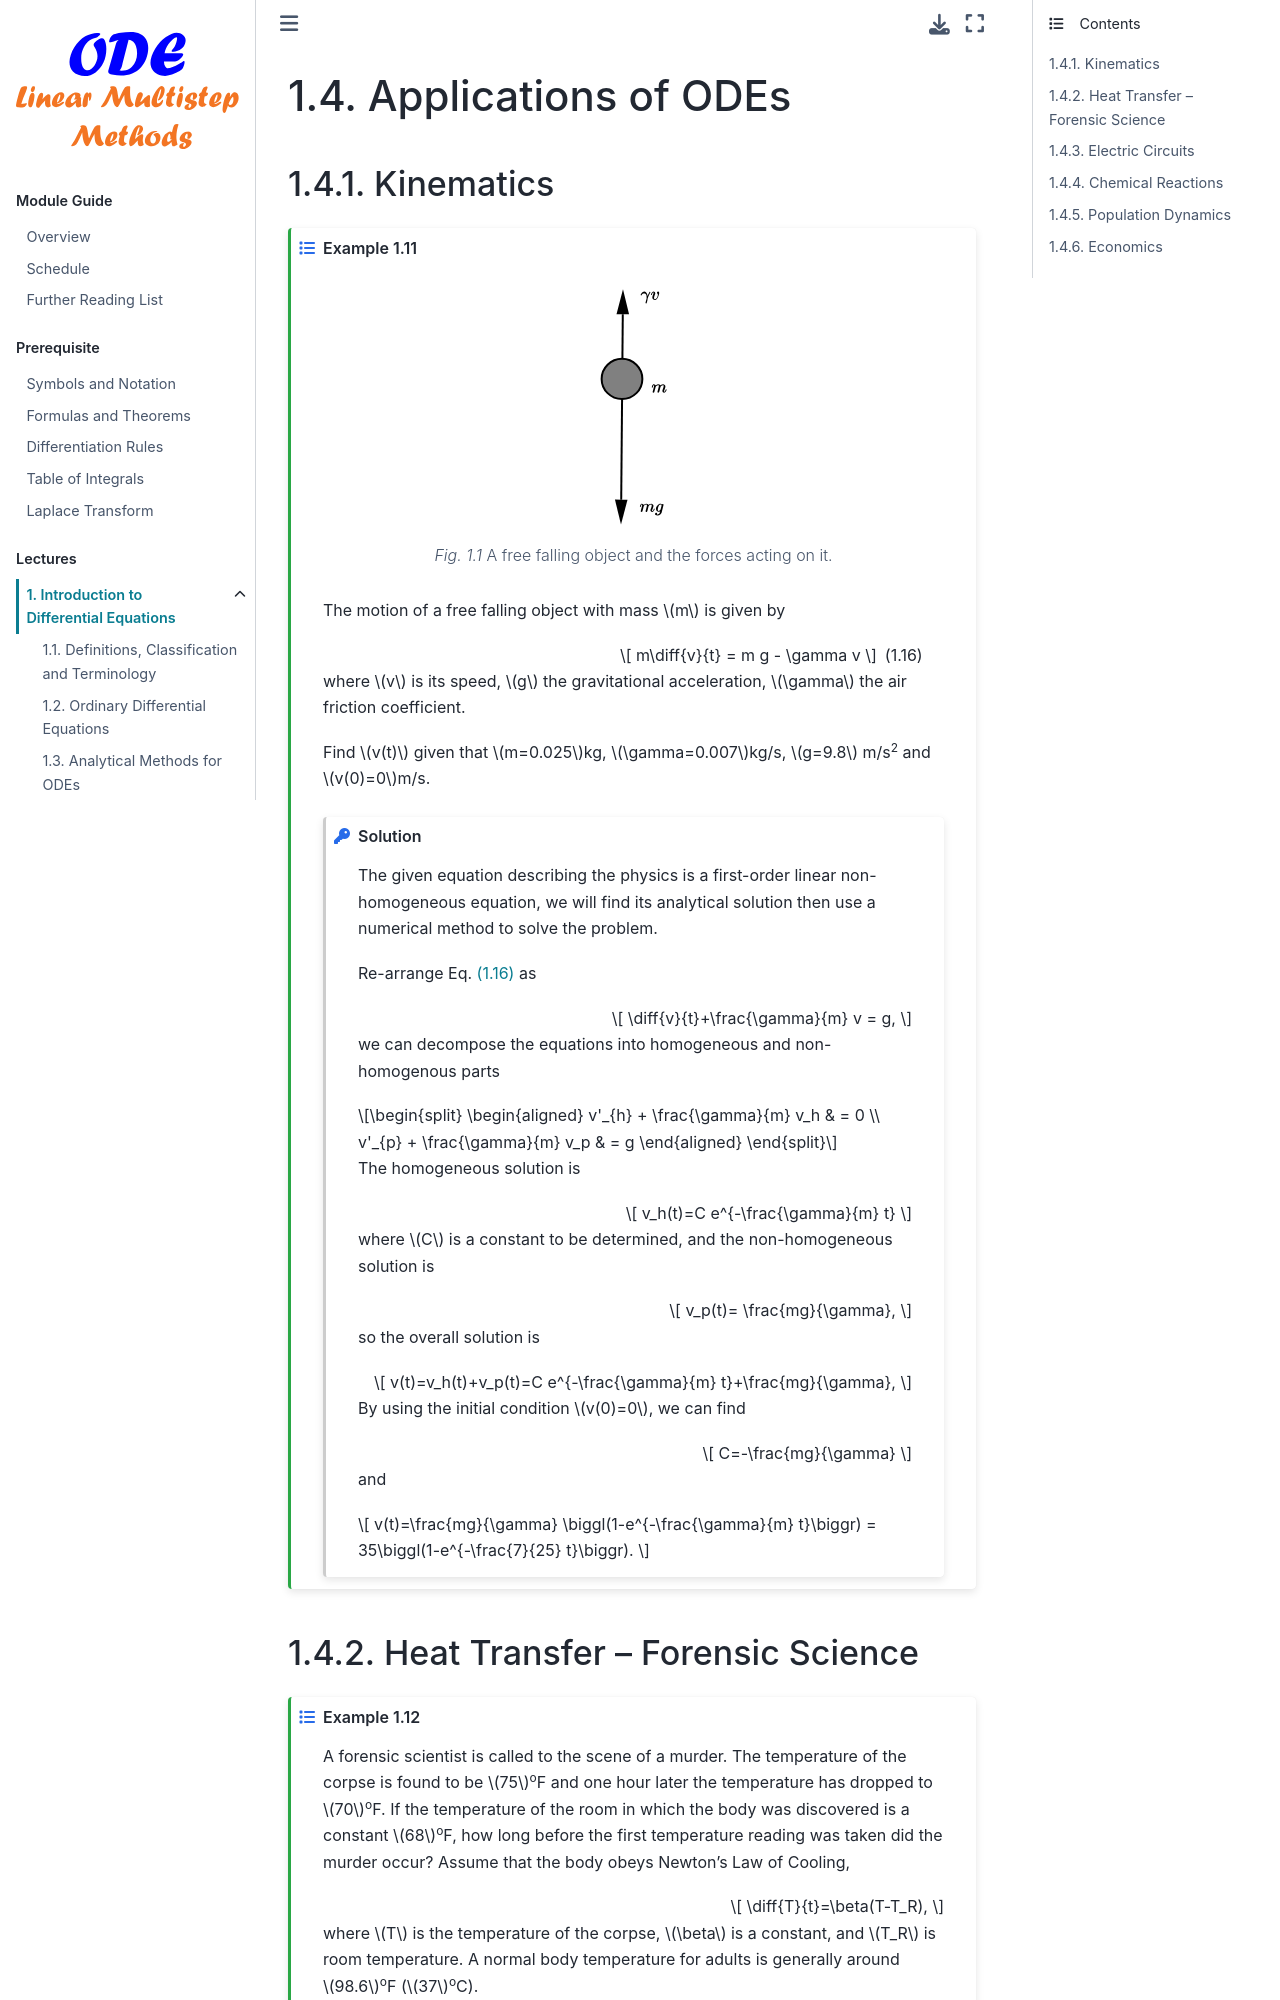

repository: zhihuammu/ODE-book · page: chaps/00/chap00_A4_applications.html · generator: jekyll

(chap:pre:4)=
# Applications of ODEs

## Kinematics
::::{prf:example}

```{figure} /images/00/ball.svg
---
height: 250px
name: Free fall
---
A free falling object and the forces acting on it.
```

The motion of a free falling object with mass $m$ is given by

$$
    m\diff{v}{t}  = m g - \gamma v
$$(eq:ode:freefall)

where $v$ is its speed, $g$ the gravitational acceleration, $\gamma$ the air friction coefficient.

Find $v(t)$ given that $m=0.025$kg, $\gamma=0.007$kg/s, $g=9.8$ m/s<sup>2</sup> and $v(0)=0$m/s.

:::{admonition} Solution
:class: solution, dropdown

The given equation describing the physics is a first-order linear non-homogeneous equation, we will find its analytical solution then use a numerical method to solve the problem.

Re-arrange Eq. {eq}`eq:ode:freefall` as

$$
    \diff{v}{t}+\frac{\gamma}{m} v = g,
$$

we can decompose the equations into homogeneous and non-homogenous parts

$$
    \begin{aligned}
    v'_{h} + \frac{\gamma}{m} v_h & = 0 \\
    v'_{p} + \frac{\gamma}{m} v_p & = g 
    \end{aligned}
$$

The homogeneous solution is

$$
    v_h(t)=C e^{-\frac{\gamma}{m} t}
$$

where $C$ is a constant to be determined, and the non-homogeneous solution is

$$
    v_p(t)= \frac{mg}{\gamma},
$$

so the overall solution is

$$
    v(t)=v_h(t)+v_p(t)=C e^{-\frac{\gamma}{m} t}+\frac{mg}{\gamma},
$$

By using the initial condition $v(0)=0$, we can find 

$$
    C=-\frac{mg}{\gamma}
$$

and

$$
    v(t)=\frac{mg}{\gamma} \biggl(1-e^{-\frac{\gamma}{m} t}\biggr) = 35\biggl(1-e^{-\frac{7}{25} t}\biggr).
$$
:::
::::

## Heat Transfer -- Forensic Science
::::{prf:example}

A forensic scientist is called to the scene of a murder. The temperature of the corpse is found to be $75$<sup>o</sup>F  and one hour later the temperature has dropped to $70$<sup>o</sup>F. If the temperature of the room in which the body was discovered is a constant $68$<sup>o</sup>F, how long before the first temperature reading was taken did the murder occur? Assume that the body obeys Newton's Law of Cooling,

$$
 \diff{T}{t}=\beta(T-T_R),	
$$

where $T$ is the temperature of the corpse, $\beta$ is a constant, and $T_R$ is room temperature. A normal body temperature for adults is generally around $98.6$<sup>o</sup>F ($37$<sup>o</sup>C).

<!-- Note: **This will be a coursework question!** -->
**Try finding the solution by yourself!**
::::
